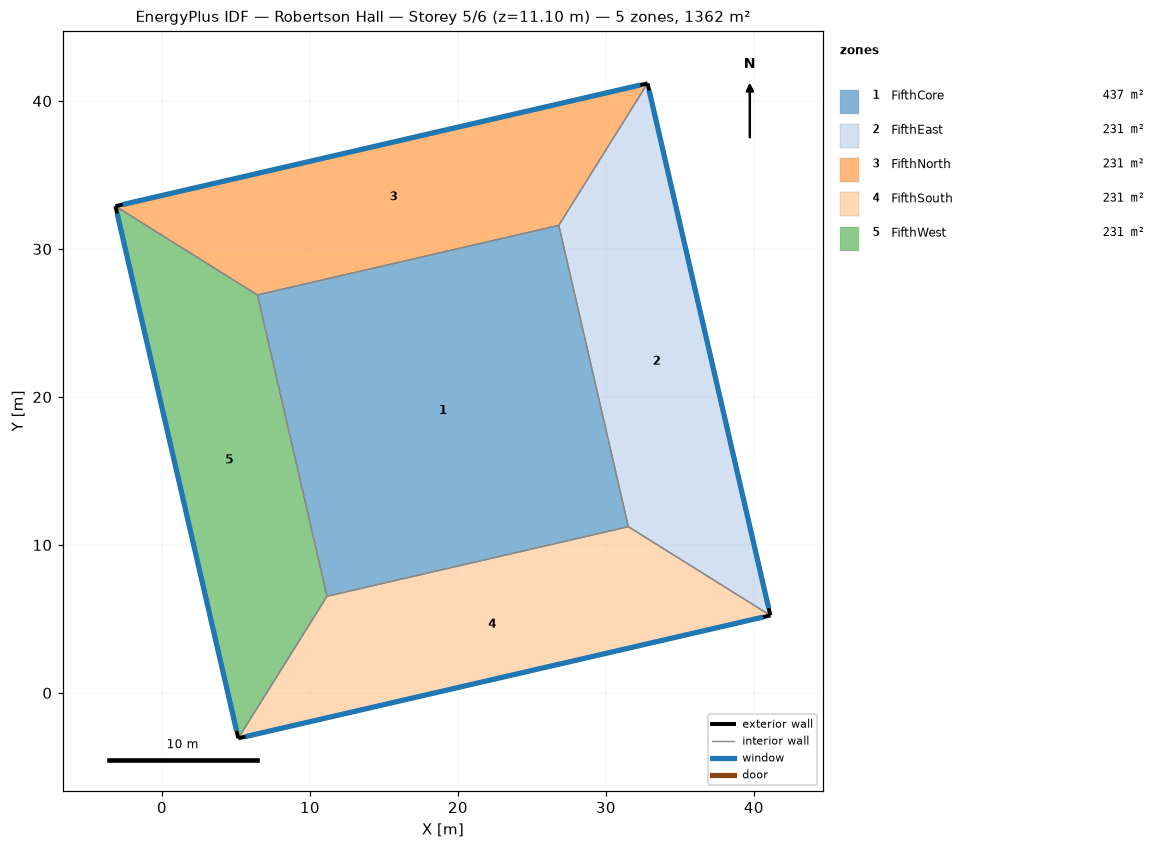
=== STOREY PLAN SPEC (per zone: floor XY polygon, exterior-wall plan segments, windows/doors) ===
zone 1: FifthCore  (436.8 m²)
  floor: (26.82, 31.60) (31.52, 11.23) (11.16, 6.53) (6.45, 26.89)
  interior walls: 4
zone 2: FifthEast  (231.2 m²)
  floor: (32.81, 41.19) (41.11, 5.24) (31.52, 11.23) (26.82, 31.60)
  exterior wall: (41.11, 5.24) – (32.81, 41.19)  [36.9 m]
    window: (41.00, 5.72) – (32.93, 40.70)  [116.0 m²]
  interior walls: 3
zone 3: FifthNorth  (231.2 m²)
  floor: (32.81, 41.19) (26.82, 31.60) (6.45, 26.89) (-3.14, 32.89)
  exterior wall: (32.81, 41.19) – (-3.14, 32.89)  [36.9 m]
    window: (32.33, 41.08) – (-2.65, 33.00)  [116.0 m²]
  interior walls: 3
zone 4: FifthSouth  (231.2 m²)
  floor: (41.11, 5.24) (5.16, -3.06) (11.16, 6.53) (31.52, 11.23)
  exterior wall: (5.16, -3.06) – (41.11, 5.24)  [36.9 m]
    window: (5.65, -2.95) – (40.63, 5.12)  [116.0 m²]
  interior walls: 3
zone 5: FifthWest  (231.2 m²)
  floor: (6.45, 26.89) (11.16, 6.53) (5.16, -3.06) (-3.14, 32.89)
  exterior wall: (-3.14, 32.89) – (5.16, -3.06)  [36.9 m]
    window: (-3.03, 32.40) – (5.05, -2.58)  [116.0 m²]
  interior walls: 3

=== DERIVED (storey summary) ===
Building: Robertson Hall
Storey: 5 of 6  (floor level z = 11.10 m)
Storey gross floor area: 1361.6 m²
Zones on this storey: 5
  - FifthCore: floor 436.8 m²
  - FifthEast: floor 231.2 m²; exterior wall 36.9 m (136.5 m²); 1 window(s) 116.0 m²; WWR 84.9%
  - FifthNorth: floor 231.2 m²; exterior wall 36.9 m (136.5 m²); 1 window(s) 116.0 m²; WWR 84.9%
  - FifthSouth: floor 231.2 m²; exterior wall 36.9 m (136.5 m²); 1 window(s) 116.0 m²; WWR 84.9%
  - FifthWest: floor 231.2 m²; exterior wall 36.9 m (136.5 m²); 1 window(s) 116.0 m²; WWR 84.9%
Zone adjacency (shared interzone walls):
  - FifthCore ↔ FifthEast
  - FifthCore ↔ FifthNorth
  - FifthCore ↔ FifthSouth
  - FifthCore ↔ FifthWest
  - FifthEast ↔ FifthNorth
  - FifthEast ↔ FifthSouth
  - FifthNorth ↔ FifthWest
  - FifthSouth ↔ FifthWest